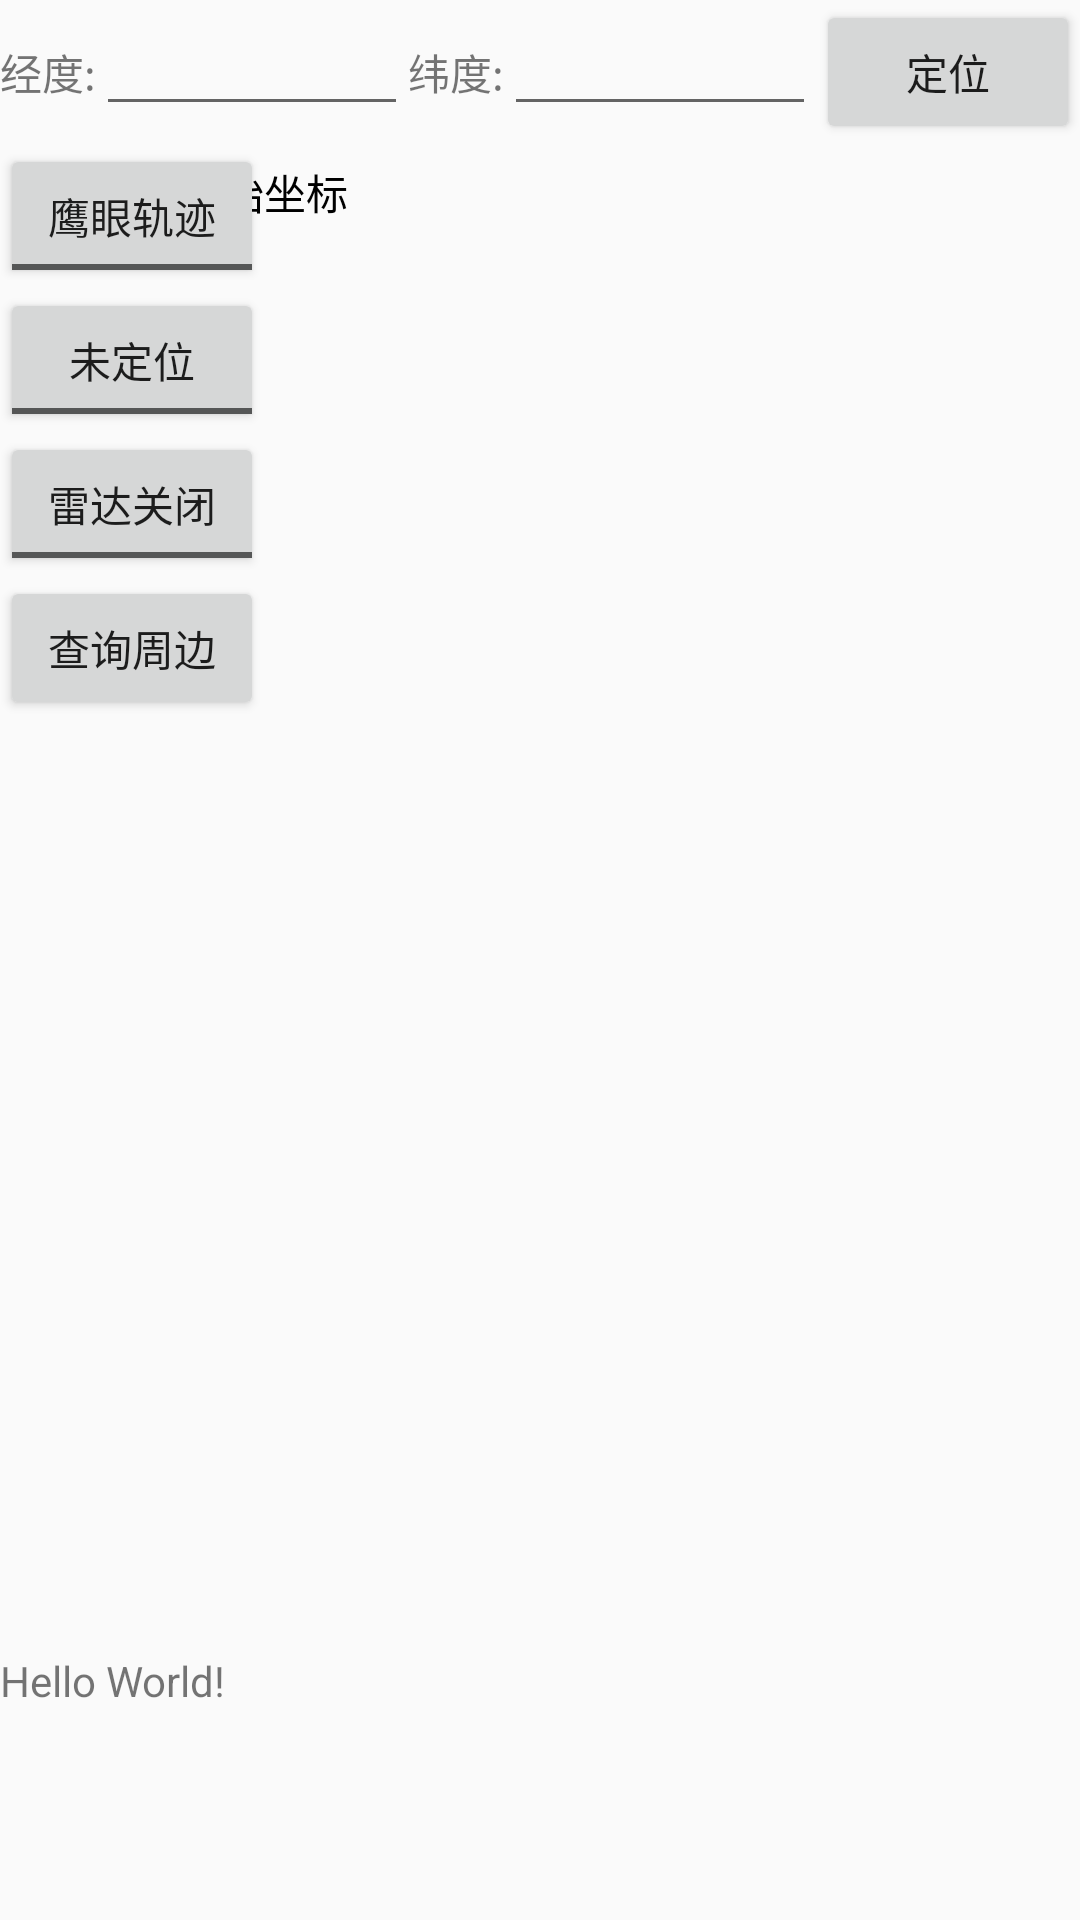

Here is an Android app screen rendered from its layout file. Give the layout XML and the strings, colors and styles it references.
<!-- AndroidManifest.xml: application theme BitLightTheme -->
<!-- res/layout/fragment_find_hot_collection.xml -->
<?xml version="1.0" encoding="utf-8"?>
<LinearLayout xmlns:android="http://schemas.android.com/apk/res/android"
    android:layout_width="match_parent"
    android:layout_height="match_parent"
    android:orientation="vertical">

    <LinearLayout
        android:layout_width="match_parent"
        android:layout_height="wrap_content"
        android:gravity="center_horizontal"
        android:orientation="horizontal">

        <TextView
            android:layout_width="wrap_content"
            android:layout_height="wrap_content"
            android:text="经度:" />
        
        <EditText
            android:id="@+id/editTextLongitude"
            android:layout_width="wrap_content"
            android:layout_height="wrap_content"
            android:layout_weight="1"
            android:inputType="numberDecimal" />

        <TextView
            android:layout_width="wrap_content"
            android:layout_height="wrap_content"
            android:text="纬度:" />
        
        <EditText
            android:id="@+id/editTextLatitude"
            android:layout_width="wrap_content"
            android:layout_height="wrap_content"
            android:layout_weight="1"
            android:inputType="numberDecimal" />

        <Button
            android:id="@+id/btnLocation"
            android:layout_width="wrap_content"
            android:layout_height="wrap_content"
            android:text="定位" />
    </LinearLayout>

    <RelativeLayout
        android:layout_width="match_parent"
        android:layout_height="match_parent"
        android:layout_weight="1">

        <CheckBox
            android:id="@+id/keyInCoordinateFromBaidu"
            android:layout_width="wrap_content"
            android:layout_height="wrap_content"
            android:checked="false"
            android:text="键入原始坐标" />
        <ToggleButton
            android:id="@+id/toggleButtonLBSTrace"
            android:layout_width="wrap_content"
            android:layout_height="wrap_content"
            android:textOff="鹰眼轨迹"
            android:textOn="轨迹追踪" />
        <ToggleButton
            android:id="@+id/toggleButtonLocation"
            android:layout_width="wrap_content"
            android:layout_height="wrap_content"
            android:layout_below="@+id/toggleButtonLBSTrace"
            android:layout_alignStart="@+id/toggleButtonLBSTrace"
            android:textOff="未定位"
            android:textOn="定位中" />
        <ToggleButton
            android:id="@+id/toggleButtonRadar"
            android:layout_width="wrap_content"
            android:layout_height="wrap_content"
            android:layout_below="@+id/toggleButtonLocation"
            android:layout_alignStart="@+id/toggleButtonLocation"
            android:textOff="雷达关闭"
            android:textOn="雷达开启" />
        <Button
            android:id="@+id/searchNearby"
            android:layout_width="wrap_content"
            android:layout_height="wrap_content"
            android:layout_below="@id/toggleButtonRadar"
            android:layout_alignStart="@id/toggleButtonRadar"
            android:text="查询周边"/>
    </RelativeLayout>

    <LinearLayout
        android:layout_width="match_parent"
        android:layout_height="match_parent"
        android:layout_weight="4">

        <TextView
            android:id="@+id/mapMessageShow"
            android:layout_width="match_parent"
            android:layout_height="match_parent"
            android:text="Hello World!" />
    </LinearLayout>

</LinearLayout>
<!-- resources referenced by this layout -->
<resources>
  <style name="BitLightTheme" parent="Theme.AppCompat.Light.NoActionBar">
          <item name="android:windowTranslucentStatus">true</item>
          <item name="android:fitsSystemWindows">true</item>
      </style>
</resources>
